pico-8 play session: mixed d-pad (fixed 12-tick cycle)

[t = 1 s] mixed d-pad (1.2s cycle ×~1): → ← ↑ ↓ + 🅾/❎ taps, ~1s
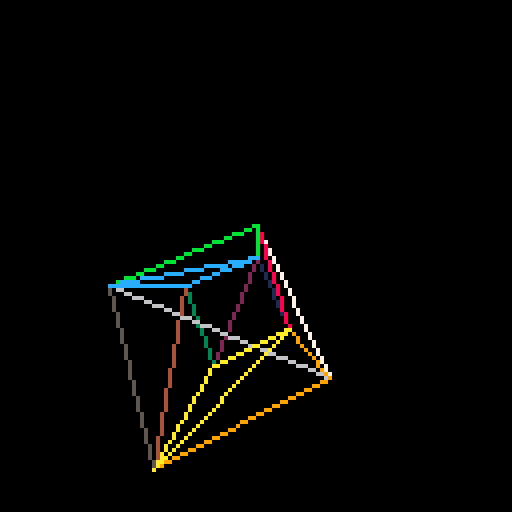
[t = 2 s] mixed d-pad (1.2s cycle ×~1): → ← ↑ ↓ + 🅾/❎ taps, ~2s
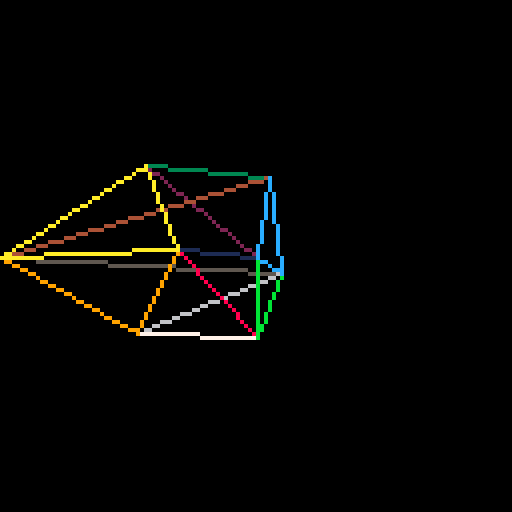
[t = 4 s] mixed d-pad (1.2s cycle ×~3): → ← ↑ ↓ + 🅾/❎ taps, ~4s
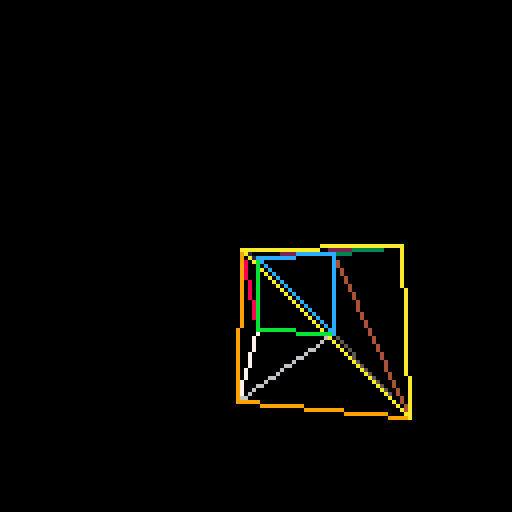

pico-8 cartridge
version 18
__lua__
--globals
local cnear = .1
local cfar  = 1000
local cfov  = 60
local frame = 0

--math
function tan(a) return 
 sin(a)/cos(a) 
end

function vec3_copy(res, v)
 res.x=v.x
 res.y=v.y
 res.z=v.z
 return res
end

function vec3_mul(res, v, m)
 vec3_copy(res, v)
 res.x = 0
 res.x += m[1][1] * v.x
 res.x += m[2][1] * v.y
 res.x += m[3][1] * v.z
 res.x += m[4][1] 
 
 res.y = 0
 res.y += m[1][2] * v.x
 res.y += m[2][2] * v.y
 res.y += m[3][2] * v.z
 res.y += m[4][2] 
 
 res.z = 0
 res.z += m[1][3] * v.x
 res.z += m[2][3] * v.y
 res.z += m[3][3] * v.z
 res.z += m[4][3] 
 
 local w = 0
 w += m[1][4] * v.x
 w += m[2][4] * v.y
 w += m[3][4] * v.z
 w += m[4][4] 
 
 if w != 0 then
  res.x /= w
  res.y /= w
  res.z /= w
 end
 
 return res
end
-->8
-- 3d rasterizer 

function vec3d(x, y, z)
 local this = {}
 this.x=x or 0
 this.y=y or 0
 this.z=z or 0
 return this
end

function triangle(p)
 local this = {}
 if p then
  this.p = {vec3_copy({},p[1]), vec3_copy({},p[2]), vec3_copy({},p[3])}
 else
  this.p = {vec3d(), vec3d(), vec3d()}
 end
 return this
end

function mesh()
 local this = {}
 this.tris = {}
 return this
end 

function matrix()
 return {{0,0,0,0},
         {0,0,0,0},
         {0,0,0,0},
         {0,0,0,0}}
end
-->8
--draw functions 

--https://www.lexaloffle.com/bbs/?tid=2171
fill_triz = function(a,b,c,col)
 color(col)
 if (b.y-a.y > 0) dx1=(b.x-a.x)/(b.y-a.y) else dx1=0;
 if (c.y-a.y > 0) dx2=(c.x-a.x)/(c.y-a.y) else dx2=0;
 if (c.y-b.y > 0) dx3=(c.x-b.x)/(c.y-b.y) else dx3=0;
 local e = {x=a.x, y=a.y};
 local s = {x=a.x, y=a.y}
 if (dx1 > dx2) then
  while(s.y<=b.y) do
   s.y+=1;
   e.y+=1;
   s.x+=dx2;
   e.x+=dx1;
   line(s.x,s.y,e.x,s.y);
  end
  e.x = b.x
  e.y = b.y
  while(s.y<=c.y) do
   s.y+=1;
   e.y+=1;
   s.x+=dx2;
   e.x+=dx3;
   line(s.x,s.y,e.x,s.y);
  end
 else
  while(s.y<b.y)do
   s.y+=1;e.y+=1;s.x+=dx1;e.x+=dx2;
   line(s.x,s.y,e.x,e.y);
  end
  s.x=b.x
  s.y=b.y
  while(s.y<=c.y)do
   s.y+=1;e.y+=1;s.x+=dx3;e.x+=dx2;
   line(s.x,s.y,e.x,e.y);
  end
 end
end

function draw_tri(tri, c)
 --fill_tri(tri.p[3],tri.p[2],tri.p[1],c)
 color(c)
 line(tri.p[1].x,tri.p[1].y,tri.p[2].x,tri.p[2].y) 
 line(tri.p[2].x,tri.p[2].y,tri.p[3].x,tri.p[3].y) 
 line(tri.p[3].x,tri.p[3].y,tri.p[1].x,tri.p[1].y) 
end

--http://www.sunshine2k.de/coding/java/trianglerasterization/trianglerasterization.html?source=post_page-----7acf535cd125----------------------
function fill_tri_bott(v1x,v1y,v2x,v2y,v3x)
 local invslope1 = (v2x-v1x) / (v2y-v1y)
 local invslope2 = (v3x-v1x) / (v2y-v1y)

 local curx1 = v1x
 local curx2 = v1x

 local scanliney=v1y
 while scanliney <= v2y do 
  line(curx1, scanliney, curx2, scanliney)
  curx1 += invslope1
  curx2 += invslope2
  scanliney+=1
 end
end

function fill_tri_top(v3x,v3y,v1x,v1y,v2x)
 local invslope1 = (v3x-v1x)/(v3y-v1y)
 local invslope2 = (v3x-v2x)/(v3y-v1y)

 local curx1 = v3x
 local curx2 = v3x

 local int scanliney = v3y
 while scanliney > v1y do
  line(curx1, scanliney, curx2, scanliney);
  curx1 -= invslope1
  curx2 -= invslope2
  scanliney-=1
 end
end

function fill_tri(v1,v2,v3, c)
 color(c)
 if v1.y>v2.y then v1,v2=v2,v1 end
 if v2.y>v3.y then v2,v3=v3,v2 end
 if v1.y>v2.y then v1,v2=v2,v1 end

 local v4x=(v1.x+((v2.y-v1.y)/(v3.y-v1.y)) * (v3.x-v1.x))
 fill_tri_bott(v1.x,v1.y,v2.x,v2.y,v4x)
 fill_tri_top(v3.x,v3.y,v2.x,v2.y,v4x)
end
-->8
local m = mesh()

function _init()
 m.tris = {
   --cube with clockwise ordered tris
   --south
   triangle({vec3d(0,0,0), vec3d(0,1,0), vec3d(1,1,0)}),
   triangle({vec3d(0,0,0), vec3d(1,1,0), vec3d(1,0,0)}),
   --east
   triangle({vec3d(1,0,0), vec3d(1,1,0), vec3d(1,1,1)}),
   triangle({vec3d(1,0,0), vec3d(1,1,1), vec3d(1,0,1)}),
   --north
   triangle({vec3d(1,0,1), vec3d(1,1,1), vec3d(0,1,1)}),
   triangle({vec3d(1,0,1), vec3d(0,1,1), vec3d(0,0,1)}),
   --west
   triangle({vec3d(0,0,1), vec3d(0,1,1), vec3d(0,1,0)}),
   triangle({vec3d(0,0,1), vec3d(0,1,0), vec3d(0,0,1)}),
   --top
   triangle({vec3d(0,1,0), vec3d(0,1,1), vec3d(1,1,1)}),
   triangle({vec3d(0,1,0), vec3d(1,1,1), vec3d(1,1,0)}),
   --bottom
   triangle({vec3d(1,0,1), vec3d(0,0,1), vec3d(0,0,0)}),
   triangle({vec3d(1,0,1), vec3d(0,0,0), vec3d(1,0,0)})
 }
end

function _update()

end

function _draw()
 cls(0)
 --draw triangles 
 --aspect is 128:128 == 1
 
 --projection matrix
 local fovrad = 1/tan(cfov/90)
 --test
 --fovrad=1.0
 local pmat=matrix()
 pmat[1][1]=fovrad
 pmat[2][2]=fovrad
 pmat[3][3]=cfar/(cfar-cnear)
 pmat[4][3]=(-cfar*cnear)/(cfar-cnear)
 pmat[3][4]=1
 pmat[4][4]=0
 
 local theta=frame/60.0
 local matrotz=matrix()
 matrotz[1][1]=cos(theta)
 matrotz[1][2]=sin(theta)
 matrotz[2][1]=-sin(theta)
 matrotz[2][2]=cos(theta)
 matrotz[3][3]=1
 matrotz[4][4]=1
 
 local matrotx=matrix()
 matrotx[1][1]=1
 matrotx[2][2]=cos(theta*.5)
 matrotx[2][3]=sin(theta*.5)
 matrotx[3][2]=-sin(theta*.5)
 matrotx[3][3]=cos(theta*.5)
 matrotx[4][4]=1
 
 for i,t in pairs(m.tris) do
  local trirotz=triangle()
  vec3_mul(trirotz.p[1],t.p[1],matrotz)
  vec3_mul(trirotz.p[2],t.p[2],matrotz)
  vec3_mul(trirotz.p[3],t.p[3],matrotz)

  local trirotzx=triangle()
  vec3_mul(trirotzx.p[1],trirotz.p[1],matrotx)
  vec3_mul(trirotzx.p[2],trirotz.p[2],matrotx)
  vec3_mul(trirotzx.p[3],trirotz.p[3],matrotx)
 
  local tri_trans=triangle(trirotzx.p)
  tri_trans.p[1].z += 2
  tri_trans.p[2].z += 2
  tri_trans.p[3].z += 2
  
  local tri_proj = triangle()
  vec3_mul(tri_proj.p[1],tri_trans.p[1],pmat)
  vec3_mul(tri_proj.p[2],tri_trans.p[2],pmat)
  vec3_mul(tri_proj.p[3],tri_trans.p[3],pmat)
  
  --move into screenspace
  tri_proj.p[1].x+=1
  tri_proj.p[1].y+=1
  tri_proj.p[2].x+=1
  tri_proj.p[2].y+=1
  tri_proj.p[3].x+=1
  tri_proj.p[3].y+=1
  
  tri_proj.p[1].x *=64
  tri_proj.p[1].y *=64
  tri_proj.p[2].x *=64
  tri_proj.p[2].y *=64
  tri_proj.p[3].x *=64
  tri_proj.p[3].y *=64
  
  
  draw_tri(tri_proj, i)
 end  
 
 --fill_tri_bott(35,10,10,20,20)
 --color(14)
 --fill_tri_top(15,30,10,20,20)
 --fill_tri({x=5,y=0},{x=0,y=30},{x=20,y=20},7) 
 frame += 1
end
__gfx__
00000000000000000000000000000000000000000000000000000000000000000000000000000000000000000000000000000000000000000000000000000000
00000000000000000000000000000000000000000000000000000000000000000000000000000000000000000000000000000000000000000000000000000000
00700700000000000000000000000000000000000000000000000000000000000000000000000000000000000000000000000000000000000000000000000000
00077000000000000000000000000000000000000000000000000000000000000000000000000000000000000000000000000000000000000000000000000000
00077000000000000000000000000000000000000000000000000000000000000000000000000000000000000000000000000000000000000000000000000000
00700700000000000000000000000000000000000000000000000000000000000000000000000000000000000000000000000000000000000000000000000000
